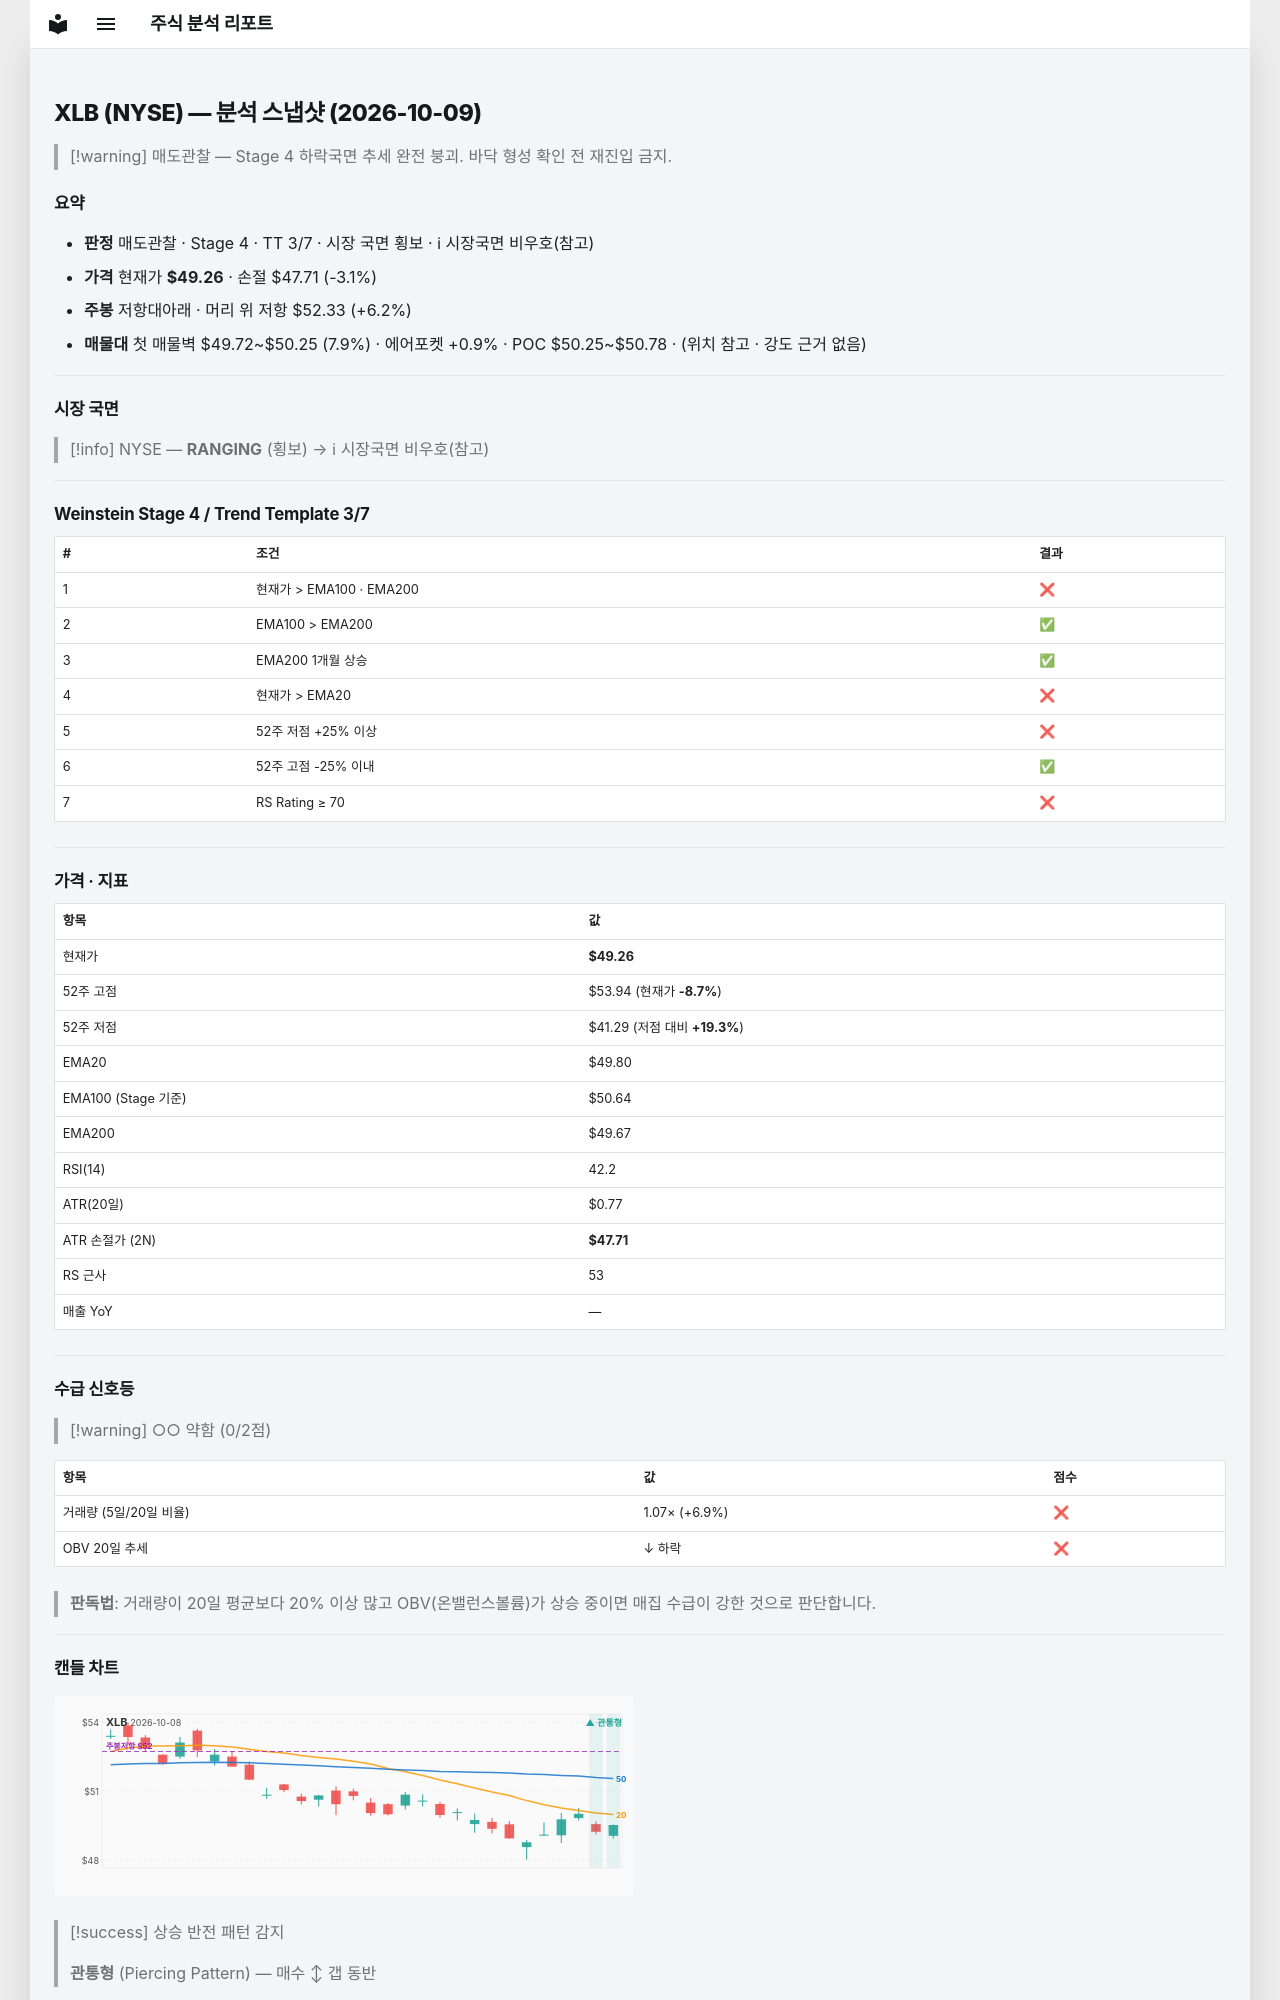

repository: soloandco/stock-reports · page: snapshots/XLB-2026-10-09/index.html · generator: mkdocs

---
type: analysis-snapshot
title: XLB 분석 스냅샷
ticker: XLB
market: NYSE
created: 2026-10-09
updated: 2026-10-09
bar-date: 2026-10-08
verdict: 매도관찰
real-rr: 1.99
sma50-gap-pct: -1.1
weekly-position: 저항대아래
weekly-overhead-price: 52.33
weekly-overhead-pct: 6.2
stage: 4
trend-template-score: 3
tt-max: 7
ma-set: ema-20-100-200
price: 49.2599983215332
stop-price: 47.71430191861971
market-regime: RANGING
supply-demand-score: 0/2
supply-demand-label: 약함
status: tracking
tags:
  - stock-agent
  - watchlist
  - XLB
  - analysis
related:
  - "[[analysis-template]]"
---

# XLB (NYSE) — 분석 스냅샷 (2026-10-09)

> [!warning] 매도관찰 — Stage 4 하락국면
> 추세 완전 붕괴. 바닥 형성 확인 전 재진입 금지.

## 요약

- **판정** 매도관찰 · Stage 4 · TT 3/7 · 시장 국면 횡보 · ℹ 시장국면 비우호(참고)
- **가격** 현재가 **$49.26** · 손절 $47.71 (-3.1%)
- **주봉** 저항대아래 · 머리 위 저항 $52.33 (+6.2%)
- **매물대** 첫 매물벽 $49.72~$50.25 (7.9%) · 에어포켓 +0.9% · POC $50.25~$50.78 · (위치 참고 · 강도 근거 없음)

---

## 시장 국면

> [!info] NYSE — **RANGING** (횡보) → ℹ 시장국면 비우호(참고)

---

## Weinstein Stage 4 / Trend Template 3/7

| # | 조건 | 결과 |
|---|------|------|
| 1 | 현재가 > EMA100 · EMA200 | ❌ |
| 2 | EMA100 > EMA200 | ✅ |
| 3 | EMA200 1개월 상승 | ✅ |
| 4 | 현재가 > EMA20 | ❌ |
| 5 | 52주 저점 +25% 이상 | ❌ |
| 6 | 52주 고점 -25% 이내 | ✅ |
| 7 | RS Rating ≥ 70 | ❌ |

---

## 가격 · 지표

| 항목 | 값 |
|------|---|
| 현재가 | **$49.26** |
| 52주 고점 | $53.94 (현재가 **-8.7%**) |
| 52주 저점 | $41.29 (저점 대비 **+19.3%**) |
| EMA20 | $49.80 |
| EMA100 (Stage 기준) | $50.64 |
| EMA200 | $49.67 |
| RSI(14) | 42.2 |
| ATR(20일) | $0.77 |
| ATR 손절가 (2N) | **$47.71** |
| RS 근사 | 53 |
| 매출 YoY | — |

---
## 수급 신호등

> [!warning] ○○ 약함 (0/2점)

| 항목 | 값 | 점수 |
|------|------|------|
| 거래량 (5일/20일 비율) | 1.07× (+6.9%) | ❌ |
| OBV 20일 추세 | ↓ 하락 | ❌ |

> **판독법**: 거래량이 20일 평균보다 20% 이상 많고 OBV(온밸런스볼륨)가 상승 중이면 매집 수급이 강한 것으로 판단합니다.

---
